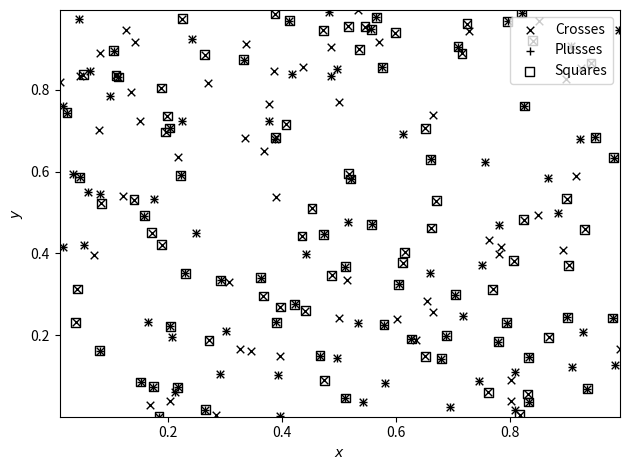

Source code (Python):
#!/usr/bin/env python
#-*- coding:utf-8 -*-

"""Test different hollow Matplotlib markers for scatter plots.
Imitate Gnuplot a bit.
"""

#import matplotlib
#matplotlib.use("module://backend_pgf")

import numpy as np
import matplotlib.pyplot as plt

x = np.random.rand(200)
y = np.random.rand(200)

# not recommended in the same plot: squares and circles.

##-----------------------------------------------------------------------
## using plot():
#plt.plot(x, y, ls="", marker="x", markersize=5.5, markeredgewidth=0.75, markeredgecolor="black", markerfacecolor="None", label="Crosses")
#plt.plot(x[0:100], y[0:100], ls="", marker="+", markersize=5.5, markeredgewidth=0.75, markeredgecolor="black", markerfacecolor="None", label="Plusses")
#plt.plot(x[50:150], y[50:150], ls="", marker="s", markersize=6.5, markeredgewidth=0.75, markeredgecolor="black", markerfacecolor="None", label="Squares")
##plt.plot(x, y, ls="", marker="o", markersize=6.5, markeredgewidth=0.75, markeredgecolor="black", markerfacecolor="None", label="Circles")
#plt.legend(numpoints=1)
#plt.xlabel("$x$")
#plt.ylabel("$y$")
#plt.tight_layout()

#plt.show()

##plt.savefig("testMarker.pdf", dpi=100)  # the dpi setting has to play nicely with the chosen markersizes!

#-----------------------------------------------------------------------
# using scatter:
plt.scatter(x, y, marker="x", color="black", s=30, linewidths=1, label="Crosses")
plt.scatter(x[0:100], y[0:100], marker="+", color="black", s=30, linewidths=1, label="Plusses")
plt.scatter(x[50:150], y[50:150], marker="s", facecolors="None", color="black", s=40, linewidths=1, label="Squares")
#plt.scatter(x[50:150], y[50:150], marker="o", facecolors="None", color="black", s=40, linewidths=1, label="Circles")
plt.xlim((np.min(x), np.max(x)))
plt.ylim((np.min(y), np.max(y)))
plt.legend(scatterpoints=1)
plt.xlabel("$x$")
plt.ylabel("$y$")
plt.tight_layout()

#plt.savefig("testMarker.pdf", dpi=150)  # the dpi setting has to play nicely with the chosen markersizes!

plt.show()